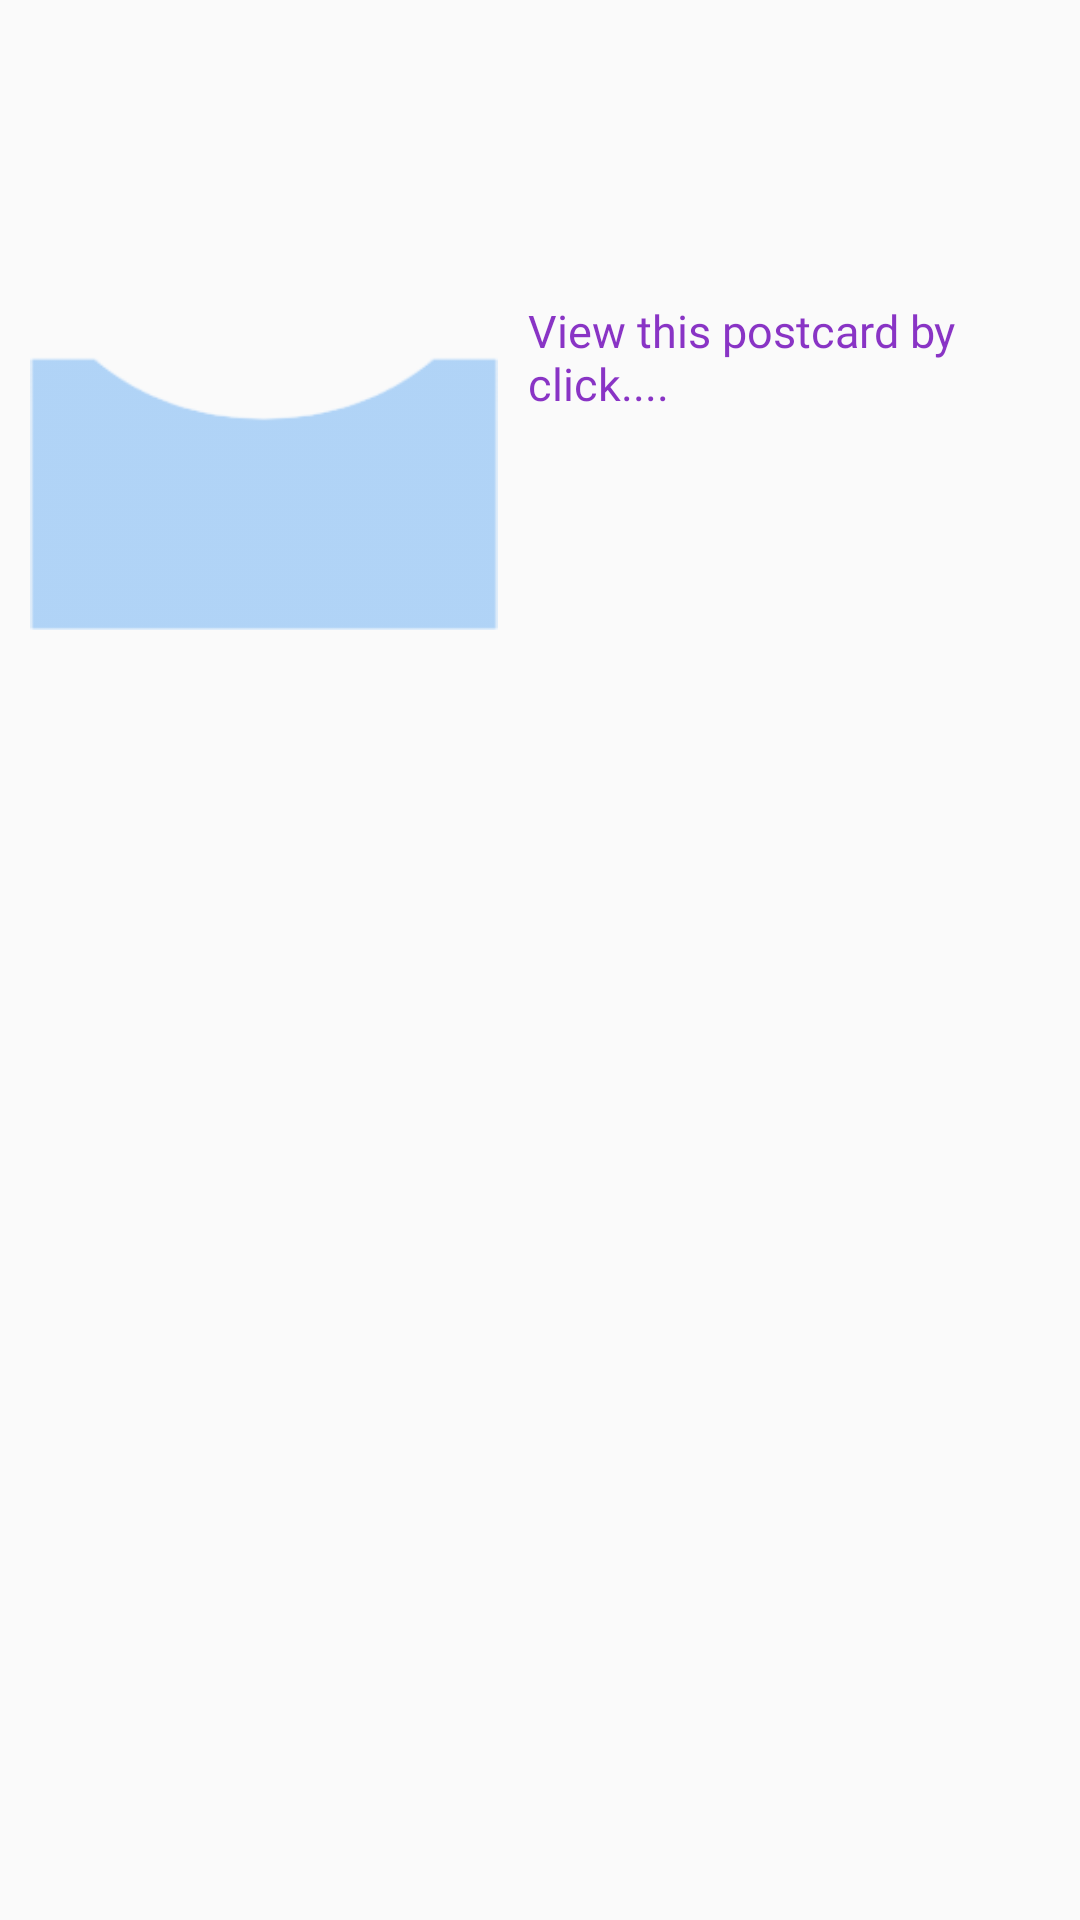

Layout XML and referenced resources for this Android screen:
<!-- AndroidManifest.xml: application theme Theme.AppCompat.DayNight.DarkActionBar -->
<!-- res/layout/single_share_item.xml -->
<?xml version="1.0" encoding="utf-8"?>
<RelativeLayout xmlns:android="http://schemas.android.com/apk/res/android"
    android:layout_width="match_parent"
    android:layout_height="match_parent">

    <ImageView
        android:id="@+id/share_postcard"
        android:layout_width="156dp"
        android:layout_height="200dp"
        android:layout_marginTop="10dp"
        android:layout_marginLeft="10dp"
        android:background="@drawable/bg"/>

    <TextView
        android:id="@+id/hint2"
        android:layout_width="wrap_content"
        android:layout_height="wrap_content"
        android:hint="View this postcard by click...."
        android:layout_toEndOf="@+id/share_postcard"
        android:layout_marginTop="100dp"
        android:layout_marginLeft="10dp"
        android:textSize="15sp"
        android:fontFamily="@font/mvboli"
        android:textColorHint="#DF7817BD"/>



</RelativeLayout>
<!-- resources referenced by this layout -->
<resources>
  <!-- drawable bg: png bitmap (drawable, 3564 bytes) -->
</resources>
